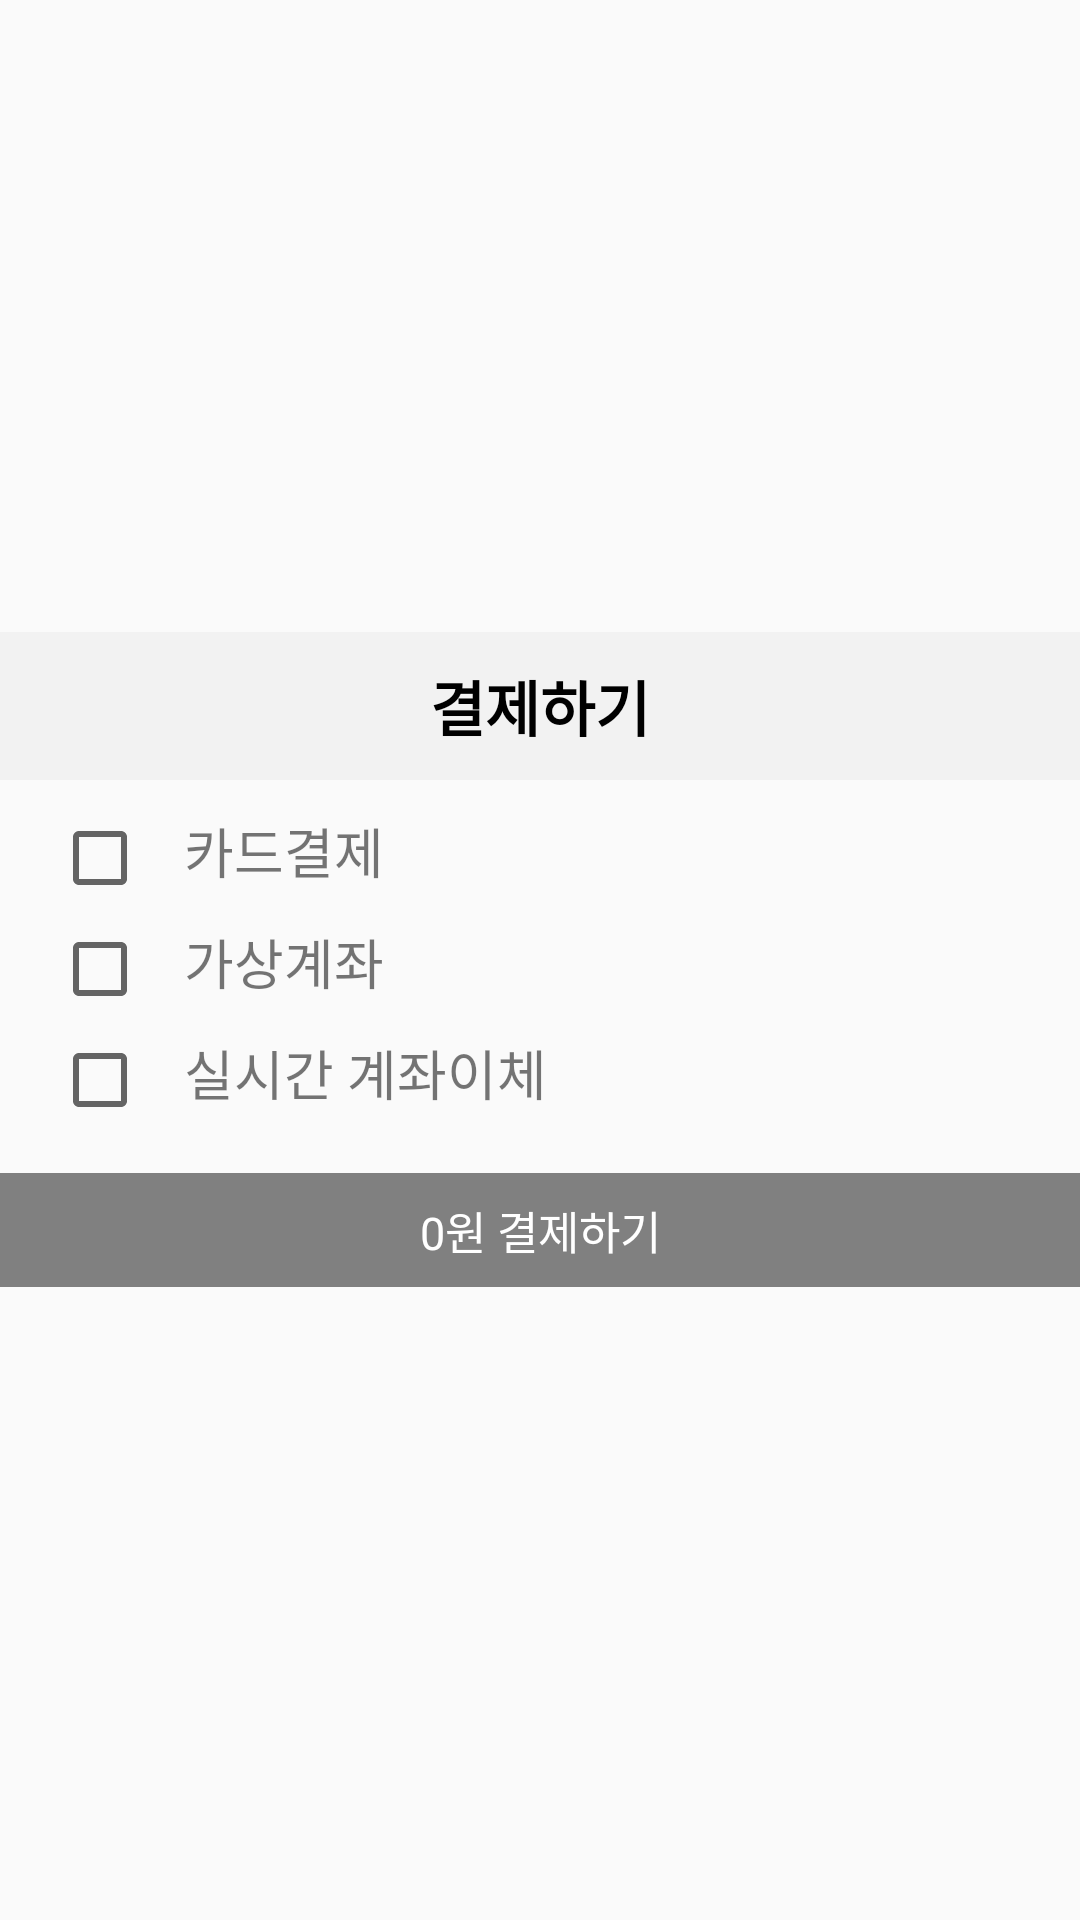

Layout XML and referenced resources for this Android screen:
<!-- AndroidManifest.xml: application theme Theme.Toyproject_client -->
<!-- res/layout/fragment_askbuymethoddialog.xml -->
<?xml version="1.0" encoding="utf-8"?>
<LinearLayout
    xmlns:android="http://schemas.android.com/apk/res/android"
    android:layout_width="match_parent"
    android:layout_height="wrap_content"
    android:elevation="20dp"
    android:gravity="center"
    android:layout_marginLeft="15dp"
    android:layout_marginRight="15dp"
    android:orientation="vertical">
    <TextView
        android:id="@+id/alarm_dialog_title"
        android:layout_height="wrap_content"
        android:layout_width="match_parent"
        android:gravity="center"
        android:padding="10dp"
        android:text="결제하기"
        android:textSize="20dp"
        android:textStyle="bold"
        android:background="#f2f2f2"
        android:textColor="@color/black" />
    <LinearLayout
        android:layout_width="match_parent"
        android:layout_height="wrap_content"
        android:layout_marginTop="10dp"
        android:layout_marginLeft="20dp"
        android:layout_marginRight="25dp"
        android:orientation="horizontal">
        <CheckBox
            android:id="@+id/SelectCardbtn"
            android:layout_width="wrap_content"
            android:layout_height="wrap_content"
            android:layout_marginRight="12dp"
            android:checked="false" />
        <TextView
            android:layout_width="wrap_content"
            android:layout_height="wrap_content"
            android:textSize="18dp"
            android:text="카드결제"/>
    </LinearLayout>
    <LinearLayout
        android:layout_width="match_parent"
        android:layout_height="wrap_content"
        android:layout_marginTop="5dp"
        android:layout_marginLeft="20dp"
        android:layout_marginRight="25dp"
        android:orientation="horizontal">
        <CheckBox
            android:id="@+id/SelectVirtualAccountbtn"
            android:layout_width="wrap_content"
            android:layout_height="wrap_content"
            android:layout_marginRight="12dp"
            android:checked="false" />
        <TextView
            android:layout_width="wrap_content"
            android:layout_height="wrap_content"
            android:textSize="18dp"
            android:text="가상계좌"/>
    </LinearLayout>
    <LinearLayout
        android:layout_width="match_parent"
        android:layout_height="wrap_content"
        android:layout_marginTop="5dp"
        android:layout_marginBottom="10dp"
        android:layout_marginLeft="20dp"
        android:layout_marginRight="25dp"
        android:orientation="horizontal">
        <CheckBox
            android:id="@+id/SelectAccountbtn"
            android:layout_width="wrap_content"
            android:layout_height="wrap_content"
            android:layout_marginRight="12dp"
            android:checked="false" />
        <TextView
            android:layout_width="wrap_content"
            android:layout_height="wrap_content"
            android:textSize="18dp"
            android:text="실시간 계좌이체"/>
    </LinearLayout>
    <TextView
        android:id="@+id/dialogBuybtn"
        android:layout_width="match_parent"
        android:layout_height="wrap_content"
        android:layout_marginTop="5dp"
        android:weightSum="2"
        android:gravity="center"
        android:padding="8dp"
        android:textSize="15dp"
        android:background="@color/gray"
        android:textColor="@color/white"
        android:text="0원 결제하기" />
</LinearLayout>
<!-- resources referenced by this layout -->
<resources>
  <color name="black">#FF000000</color>
  <color name="gray">#FF808080</color>
  <color name="white">#FFFFFFFF</color>
  <style name="Theme.Toyproject_client" parent="Theme.AppCompat.Light.NoActionBar">
          
          <item name="colorPrimary">@color/purple_500</item>
          <item name="colorPrimaryVariant">@color/purple_700</item>
          <item name="colorOnPrimary">@color/white</item>
          
          <item name="colorSecondary">@color/teal_200</item>
          <item name="colorSecondaryVariant">@color/teal_700</item>
          <item name="colorOnSecondary">@color/black</item>
          
          <item name="android:statusBarColor" tools:targetApi="l">?attr/colorPrimaryVariant</item>
          
      </style>
  <color name="purple_500">#FF6200EE</color>
  <color name="purple_700">#FF3700B3</color>
  <color name="teal_200">#FF03DAC5</color>
  <color name="teal_700">#FF018786</color>
</resources>
